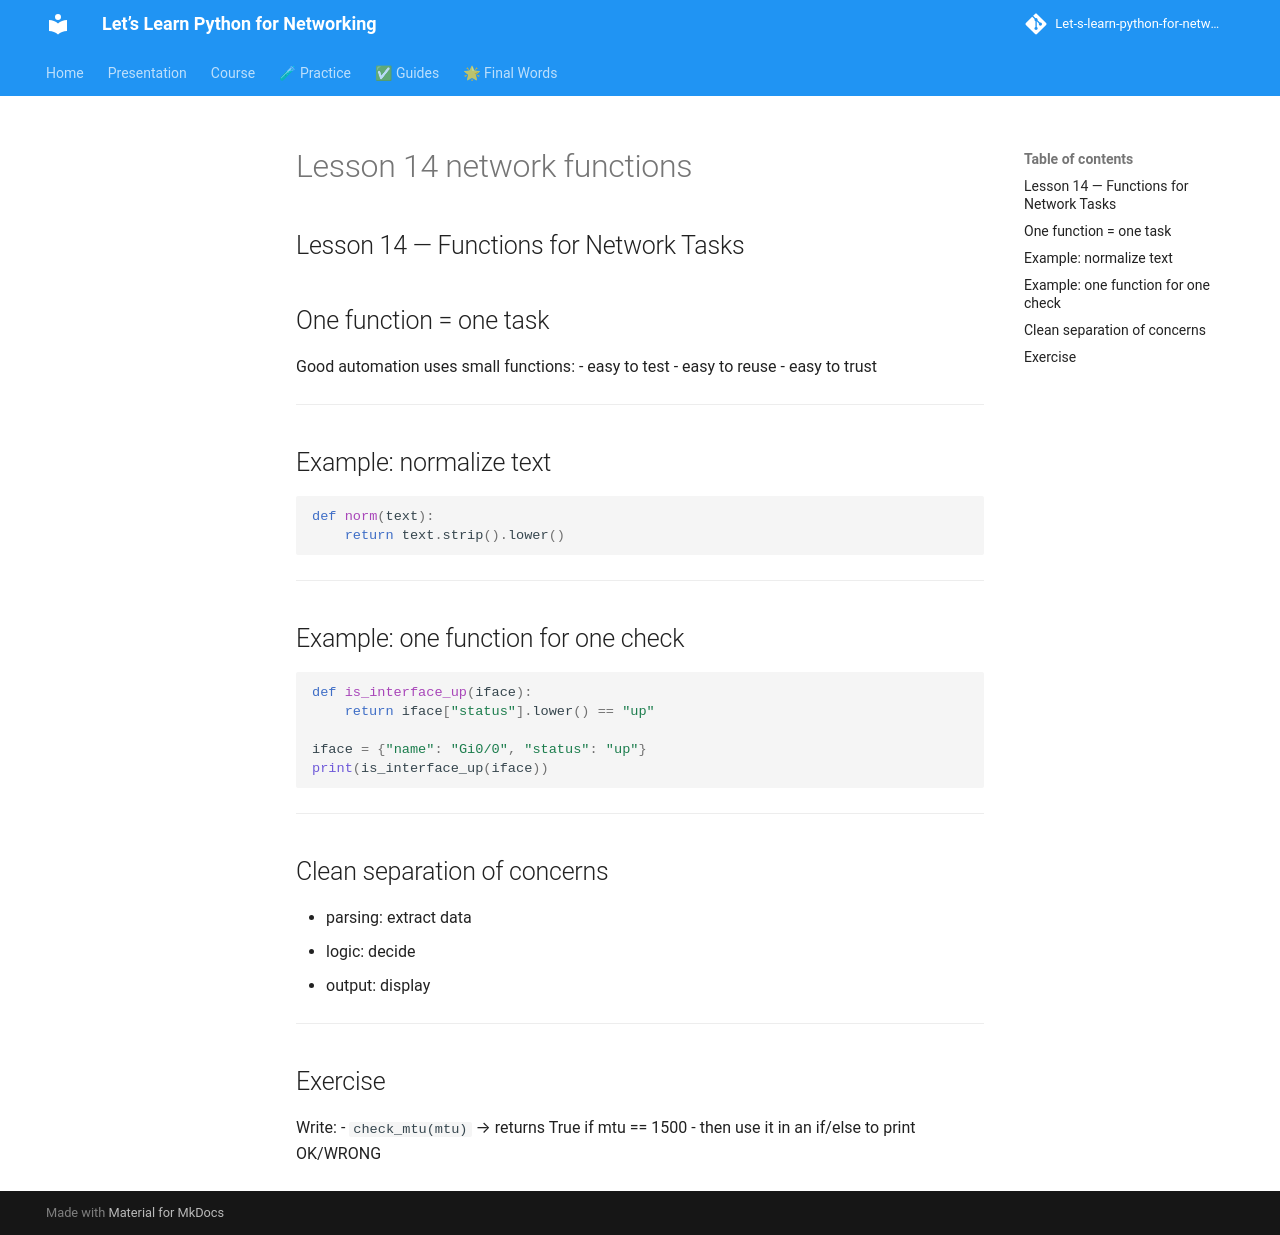

repository: badr385/Let-s-learn-python-for-networking · page: lessons/lesson-14-network-functions/index.html · generator: mkdocs

## Lesson 14 — Functions for Network Tasks

## One function = one task

Good automation uses small functions:
- easy to test
- easy to reuse
- easy to trust

---

## Example: normalize text

```py
def norm(text):
    return text.strip().lower()
```

---

## Example: one function for one check

```py
def is_interface_up(iface):
    return iface["status"].lower() == "up"

iface = {"name": "Gi0/0", "status": "up"}
print(is_interface_up(iface))
```

---

## Clean separation of concerns

- parsing: extract data
- logic: decide
- output: display

---

## Exercise

Write:
- `check_mtu(mtu)` → returns True if mtu == 1500
- then use it in an if/else to print OK/WRONG
